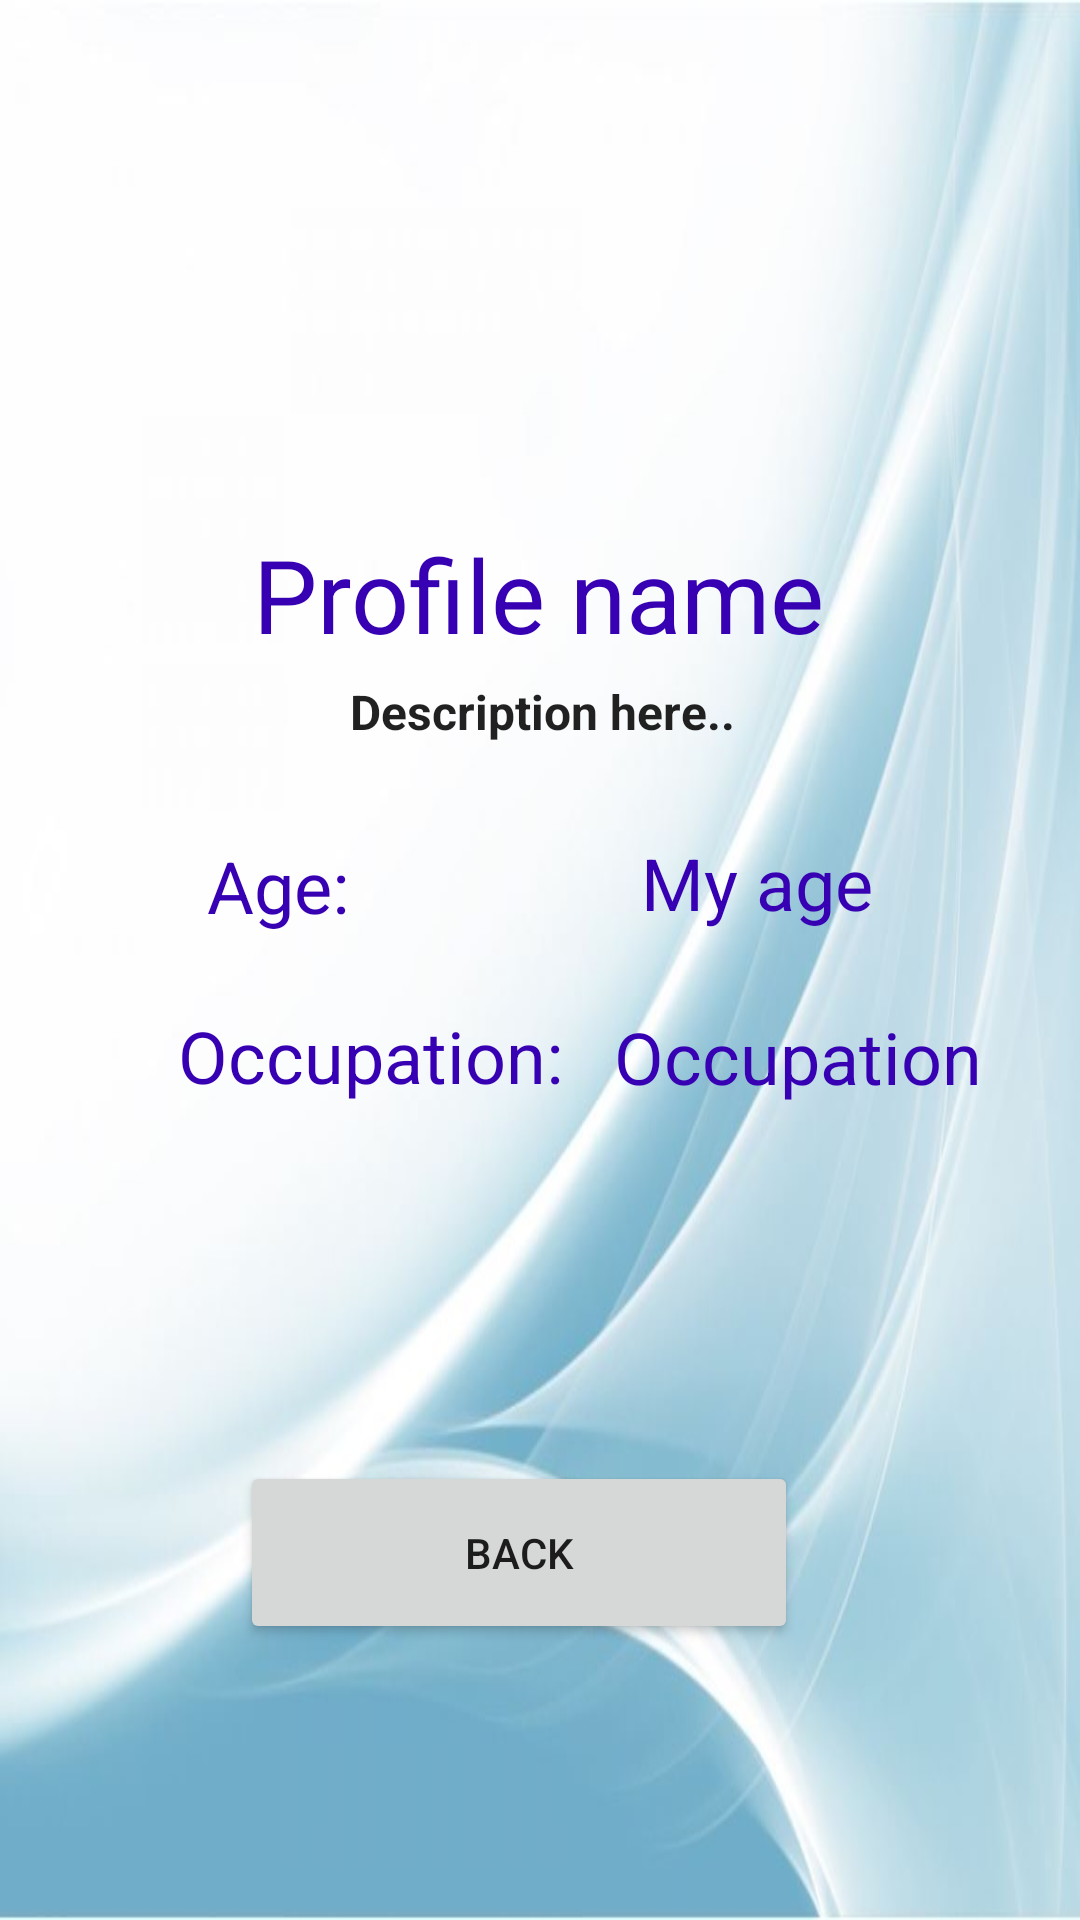

Layout XML and referenced resources for this Android screen:
<!-- AndroidManifest.xml: application theme Theme.AndroidApp_Development -->
<!-- res/layout/fragment_profile_new.xml -->
<?xml version="1.0" encoding="utf-8"?>
<FrameLayout xmlns:android="http://schemas.android.com/apk/res/android"
    xmlns:app="http://schemas.android.com/apk/res-auto"
    xmlns:tools="http://schemas.android.com/tools"
    android:layout_width="match_parent"
    android:layout_height="match_parent"
    tools:context=".assignment4.Profile4Fragment">

    <androidx.constraintlayout.widget.ConstraintLayout
        android:layout_width="match_parent"
        android:layout_height="match_parent"
        android:background="@drawable/backgournd"
        tools:context=".assignment3.Profile3_Activity">

        <ImageView
            android:id="@+id/profile_image"
            android:layout_width="50dp"
            android:layout_height="137dp"
            android:visibility="visible"
            app:layout_constraintBottom_toBottomOf="parent"
            app:layout_constraintEnd_toEndOf="parent"
            app:layout_constraintHorizontal_bias="0.497"
            app:layout_constraintStart_toStartOf="parent"
            app:layout_constraintTop_toTopOf="parent"
            app:layout_constraintVertical_bias="0.043"
            tools:srcCompat="@drawable/cat"
            android:contentDescription="@string/proflepicture" />

        <TextView
            android:id="@+id/profile_name"
            android:layout_width="wrap_content"
            android:layout_height="wrap_content"
            android:text="@string/profile_name"
            android:textColor="@color/design_default_color_primary_dark"
            android:textSize="34sp"

            app:layout_constraintBottom_toBottomOf="parent"
            app:layout_constraintEnd_toEndOf="parent"
            app:layout_constraintHorizontal_bias="0.498"
            app:layout_constraintStart_toStartOf="parent"
            app:layout_constraintTop_toBottomOf="@+id/profile_image"
            app:layout_constraintVertical_bias="0.038" />

        <TextView
            android:id="@+id/profile_description"
            android:layout_width="wrap_content"
            android:layout_height="wrap_content"
            android:paddingLeft="20dip"
            android:text="@string/description_here"
            android:textColor="@color/material_on_background_emphasis_high_type"
            android:textSize="16sp"
            android:textStyle="bold"
            app:layout_constraintBottom_toBottomOf="parent"
            app:layout_constraintEnd_toEndOf="parent"
            app:layout_constraintHorizontal_bias="0.456"
            app:layout_constraintStart_toStartOf="parent"
            app:layout_constraintTop_toBottomOf="@+id/profile_name"
            app:layout_constraintVertical_bias="0.014" />

        <TextView
            android:id="@+id/profile_age"
            android:layout_width="wrap_content"
            android:layout_height="wrap_content"
            android:text="@string/my_age"
            android:textColor="@color/design_default_color_primary_dark"
            android:textSize="24sp"

            app:layout_constraintBottom_toBottomOf="parent"
            app:layout_constraintEnd_toEndOf="parent"
            app:layout_constraintHorizontal_bias="0.585"
            app:layout_constraintStart_toEndOf="@+id/profile_ageLabel"
            app:layout_constraintTop_toBottomOf="@+id/profile_description"
            app:layout_constraintVertical_bias="0.083" />

        <TextView
            android:id="@+id/profile_occupation"
            android:layout_width="wrap_content"
            android:layout_height="wrap_content"
            android:text="@string/occupation_2"
            android:textColor="@color/design_default_color_primary_dark"
            android:textSize="24sp"

            app:layout_constraintBottom_toBottomOf="parent"
            app:layout_constraintEnd_toEndOf="parent"
            app:layout_constraintHorizontal_bias="0.345"
            app:layout_constraintStart_toEndOf="@+id/profile_occupationLabel"
            app:layout_constraintTop_toBottomOf="@+id/profile_ageLabel"
            app:layout_constraintVertical_bias="0.083" />

        <TextView
            android:id="@+id/profile_ageLabel"
            android:layout_width="wrap_content"
            android:layout_height="wrap_content"
            android:text="@string/age_2"
            android:textColor="@color/design_default_color_primary_dark"
            android:textSize="24sp"

            app:layout_constraintBottom_toBottomOf="parent"
            app:layout_constraintEnd_toEndOf="parent"
            app:layout_constraintHorizontal_bias="0.221"
            app:layout_constraintStart_toStartOf="parent"
            app:layout_constraintTop_toBottomOf="@+id/profile_description"
            app:layout_constraintVertical_bias="0.086" />

        <TextView
            android:id="@+id/profile_occupationLabel"
            android:layout_width="wrap_content"
            android:layout_height="wrap_content"
            android:text="@string/occupation_OCC2"
            android:textColor="@color/design_default_color_primary_dark"
            android:textSize="24sp"

            app:layout_constraintBottom_toBottomOf="parent"
            app:layout_constraintEnd_toEndOf="parent"
            app:layout_constraintHorizontal_bias="0.256"
            app:layout_constraintStart_toStartOf="parent"
            app:layout_constraintTop_toBottomOf="@+id/profile_ageLabel"
            app:layout_constraintVertical_bias="0.082" />

        <Button
            android:id="@+id/profile_backBtn"
            android:layout_width="186dp"
            android:layout_height="61dp"
            android:layout_marginBottom="92dp"
            android:text="@string/bac_Back"
            app:layout_constraintBottom_toBottomOf="parent"
            app:layout_constraintEnd_toEndOf="parent"
            app:layout_constraintHorizontal_bias="0.46"
            app:layout_constraintStart_toStartOf="parent" />

    </androidx.constraintlayout.widget.ConstraintLayout>

</FrameLayout>
<!-- resources referenced by this layout -->
<resources>
  <!-- drawable backgournd: jpg bitmap (drawable, 42722 bytes) -->
  <!-- drawable cat: jpg bitmap (drawable, 22923 bytes) -->
  <string name="age_2">Age:</string>
  <string name="bac_Back">back</string>
  <string name="description_here">Description here..</string>
  <string name="my_age">My age</string>
  <string name="occupation_2">Occupation</string>
  <string name="occupation_OCC2">Occupation:</string>
  <string name="profile_name">Profile name</string>
  <string name="proflepicture">proflePicture</string>
  <style name="Theme.AndroidApp_Development" parent="Theme.MaterialComponents.DayNight.DarkActionBar">
          
          <item name="colorPrimary">@color/purple_500</item>
          <item name="colorPrimaryVariant">@color/purple_700</item>
          <item name="colorOnPrimary">@color/white</item>
          
          <item name="colorSecondary">@color/teal_200</item>
          <item name="colorSecondaryVariant">@color/teal_700</item>
          <item name="colorOnSecondary">@color/black</item>
          
          <item name="android:statusBarColor" tools:targetApi="l">?attr/colorPrimaryVariant</item>
          
      </style>
  <color name="purple_500">#FF6200EE</color>
  <color name="purple_700">#FF3700B3</color>
  <color name="white">#FFFFFFFF</color>
  <color name="teal_200">#FF03DAC5</color>
  <color name="teal_700">#689F38</color>
  <color name="black">#FF000000</color>
</resources>
